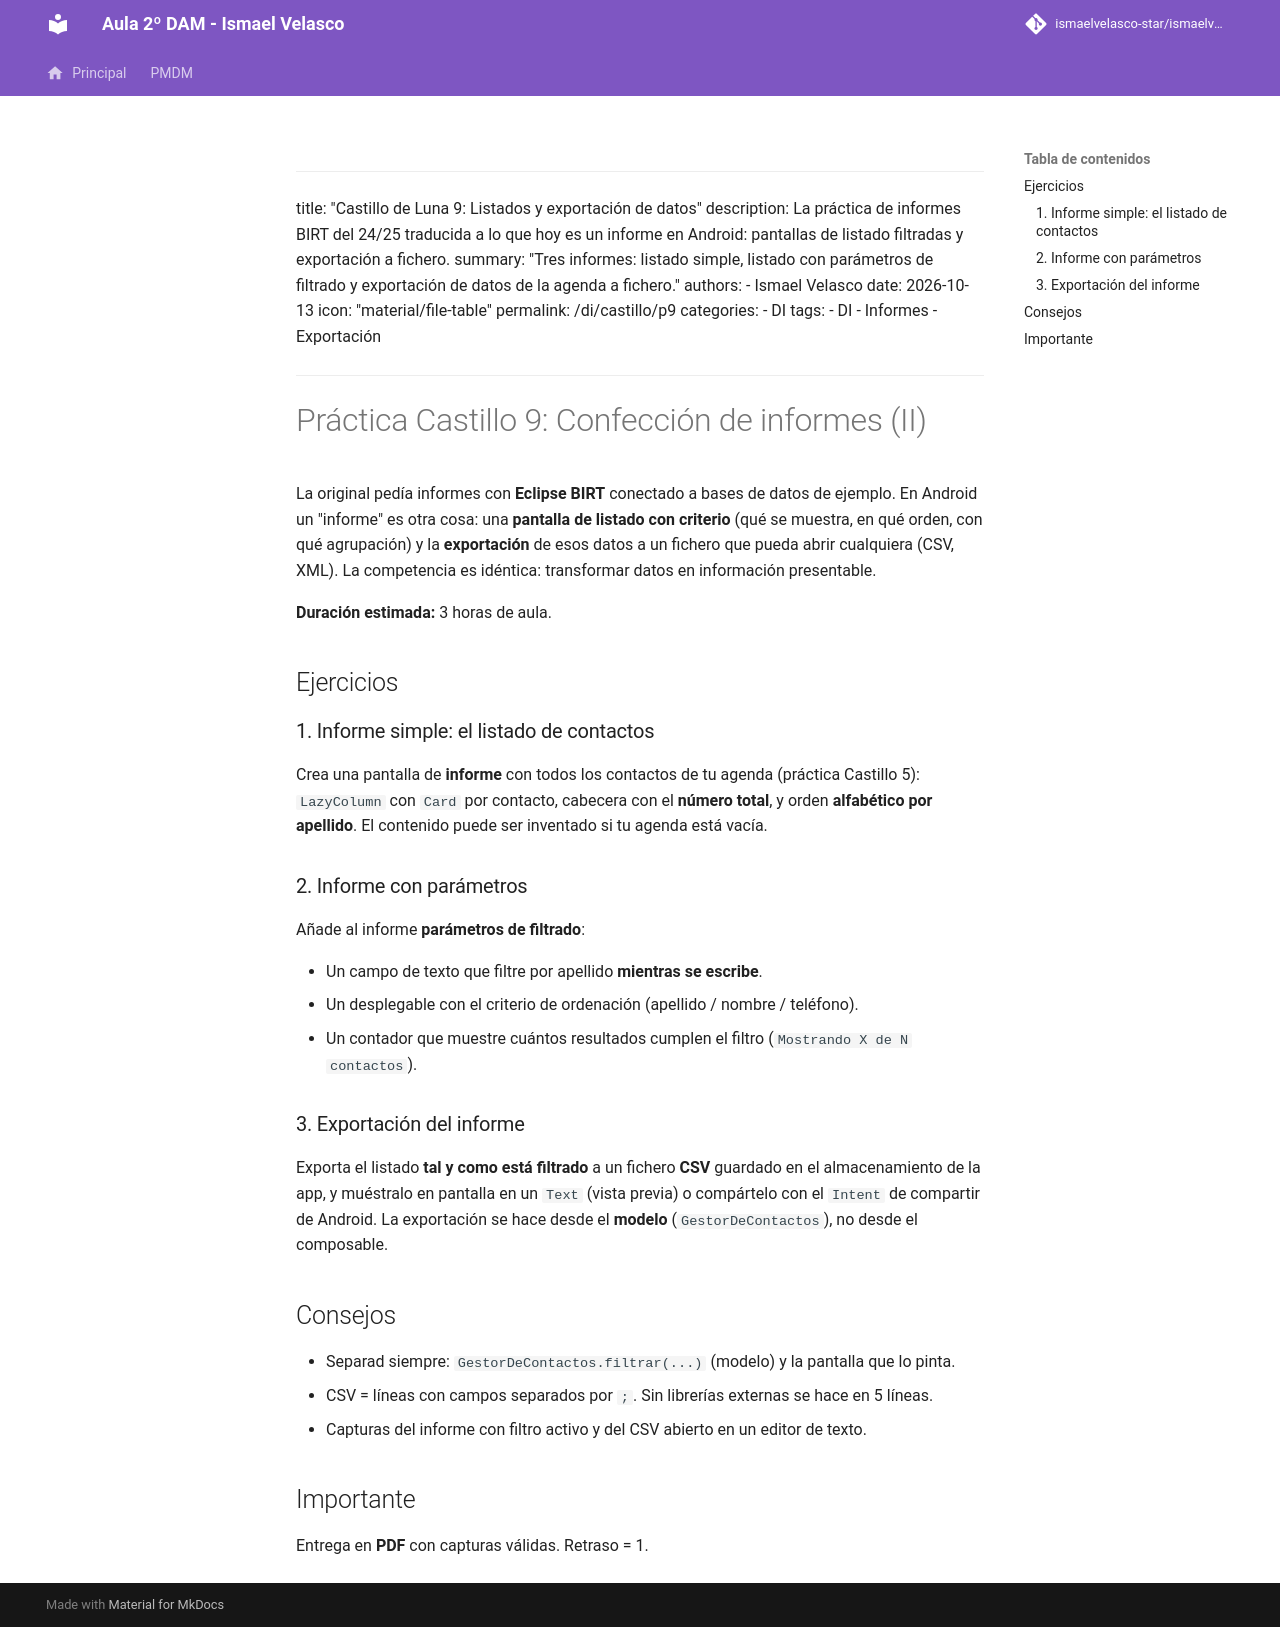

repository: IsmaelAndroid/ismaelvelasco-star.github.io · page: section2/castillo/practica/DI-CL.-Practica009/index.html · generator: mkdocs

---
title: "Castillo de Luna 9: Listados y exportación de datos"
description: La práctica de informes BIRT del 24/25 traducida a lo que hoy es un informe en Android: pantallas de listado filtradas y exportación a fichero.
summary: "Tres informes: listado simple, listado con parámetros de filtrado y exportación de datos de la agenda a fichero."
authors:
    - Ismael Velasco
date: 2026-10-13
icon: "material/file-table"
permalink: /di/castillo/p9
categories:
    - DI
tags:
    - DI
    - Informes
    - Exportación
---

# Práctica Castillo 9: Confección de informes (II)

La original pedía informes con **Eclipse BIRT** conectado a bases de datos de ejemplo. En
Android un "informe" es otra cosa: una **pantalla de listado con criterio** (qué se muestra,
en qué orden, con qué agrupación) y la **exportación** de esos datos a un fichero que pueda
abrir cualquiera (CSV, XML). La competencia es idéntica: transformar datos en información
presentable.

**Duración estimada:** 3 horas de aula.

## Ejercicios

### 1. Informe simple: el listado de contactos

Crea una pantalla de **informe** con todos los contactos de tu agenda (práctica Castillo 5):
`LazyColumn` con `Card` por contacto, cabecera con el **número total**, y orden **alfabético
por apellido**. El contenido puede ser inventado si tu agenda está vacía.

### 2. Informe con parámetros

Añade al informe **parámetros de filtrado**:

- Un campo de texto que filtre por apellido **mientras se escribe**.
- Un desplegable con el criterio de ordenación (apellido / nombre / teléfono).
- Un contador que muestre cuántos resultados cumplen el filtro
  (`Mostrando X de N contactos`).

### 3. Exportación del informe

Exporta el listado **tal y como está filtrado** a un fichero **CSV** guardado en el
almacenamiento de la app, y muéstralo en pantalla en un `Text` (vista previa) o compártelo
con el `Intent` de compartir de Android. La exportación se hace desde el **modelo**
(`GestorDeContactos`), no desde el composable.

## Consejos

- Separad siempre: `GestorDeContactos.filtrar(...)` (modelo) y la pantalla que lo pinta.
- CSV = líneas con campos separados por `;`. Sin librerías externas se hace en 5 líneas.
- Capturas del informe con filtro activo y del CSV abierto en un editor de texto.

## Importante

Entrega en **PDF** con capturas válidas. Retraso = 1.
